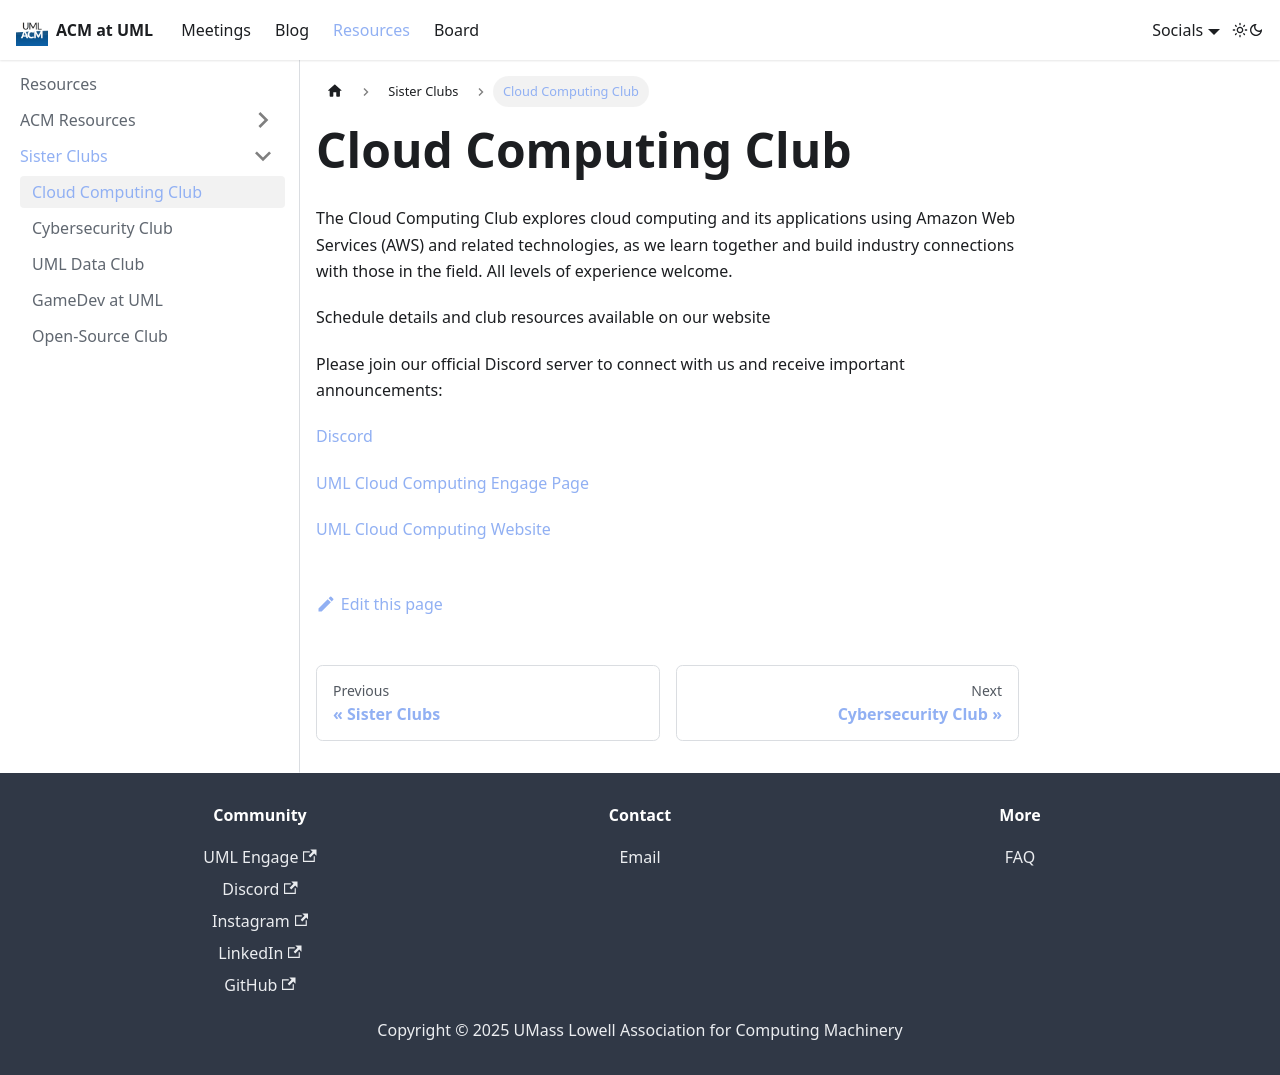

repository: AmazingConnie/acm-website · page: docs/resources/sister-clubs/cloud-computing-club.html · generator: docusaurus

---
sidebar_position: 1
title: Cloud Computing Club
slug: /resources/sister-clubs/cloud-computing-club
---

# Cloud Computing Club

The Cloud Computing Club explores cloud computing and its applications using Amazon Web Services (AWS) and related technologies, as we learn together and build industry connections with those in the field. All levels of experience welcome.

Schedule details and club resources available on our website

Please join our official Discord server to connect with us and receive important announcements: 


[Discord](https://discord.gg/zBw2SD6tGa)

[UML Cloud Computing Engage Page](https://umasslowellclubs.campuslabs.com/engage/organization/cloudcomputingclub)

[UML Cloud Computing Website](https://umlcloudcomputing.org/)
